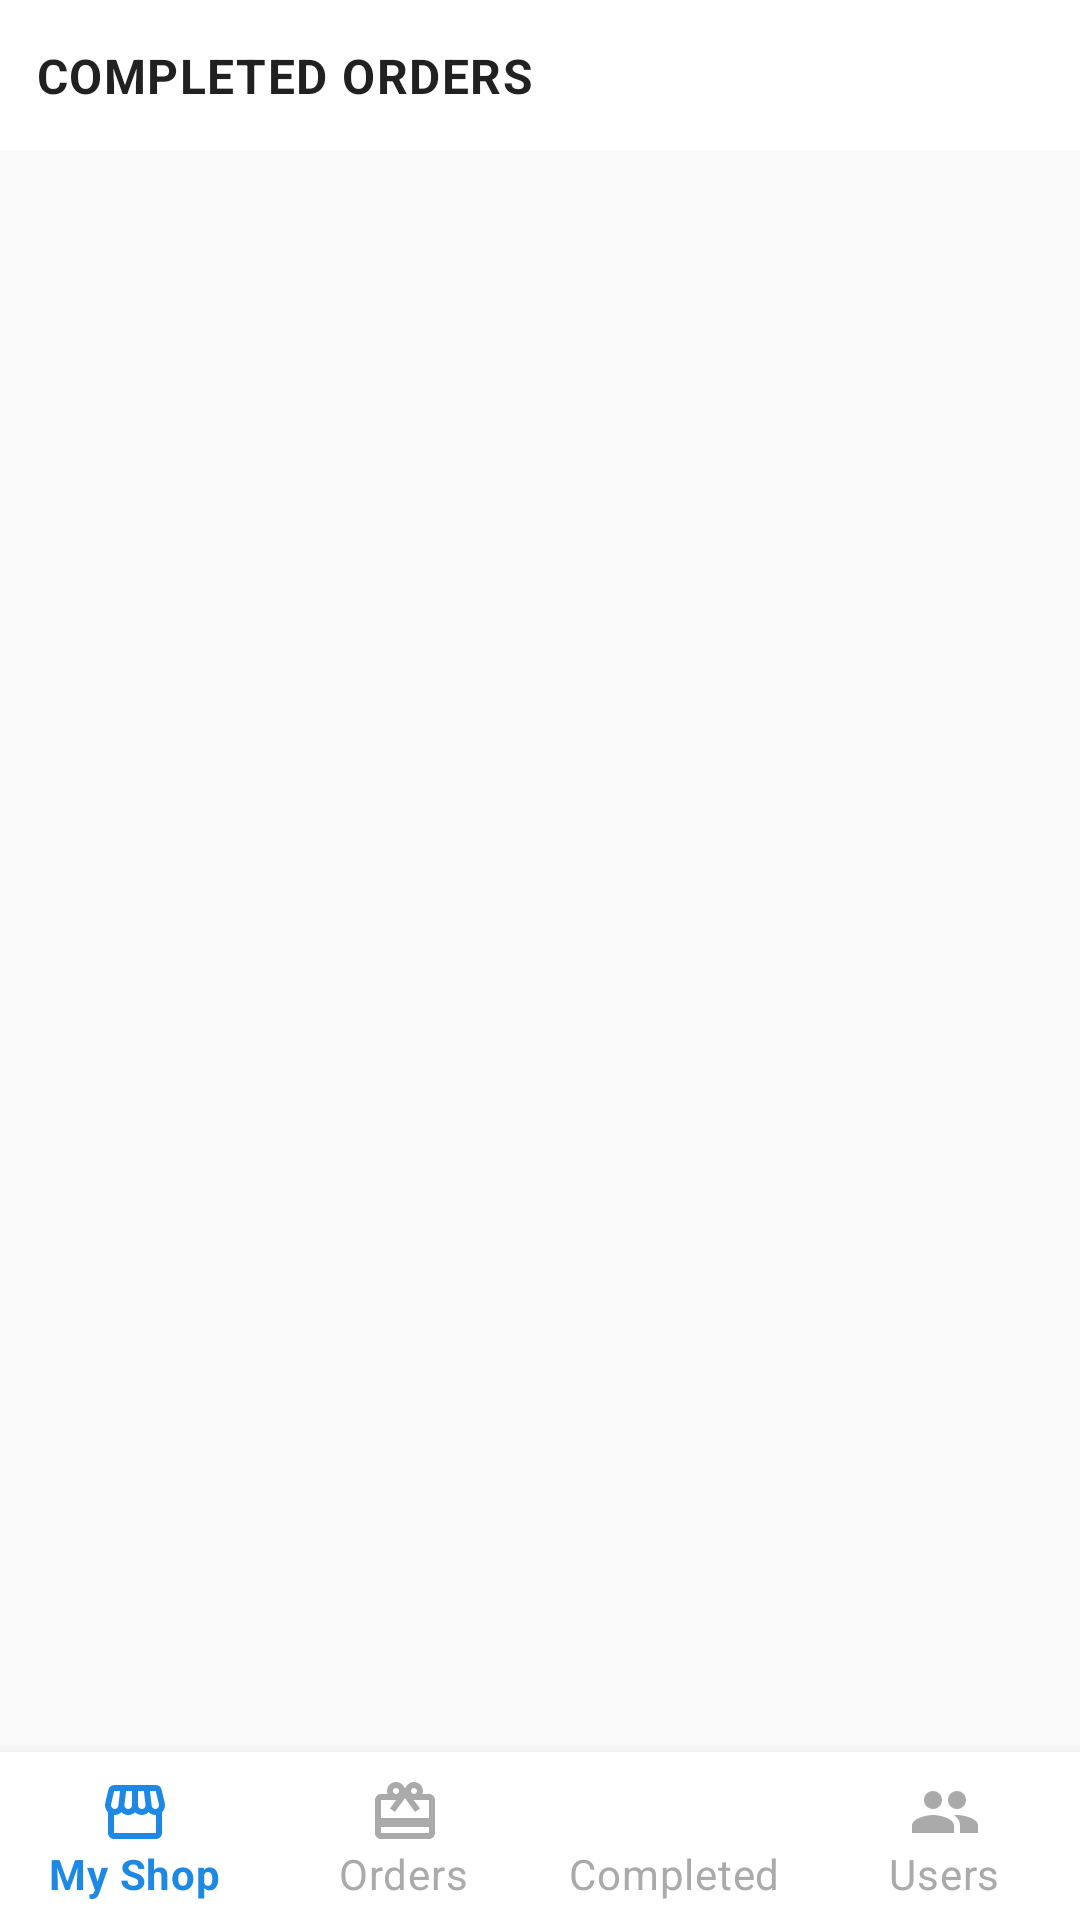

Produce the Android XML layout that renders to this screen, including the resource entries it uses.
<!-- AndroidManifest.xml: application theme Theme.LaundeliverHub -->
<!-- res/layout/activity_admin_completed_orders.xml -->
<?xml version="1.0" encoding="utf-8"?>
<RelativeLayout xmlns:android="http://schemas.android.com/apk/res/android"
    xmlns:app="http://schemas.android.com/apk/res-auto"
    xmlns:tools="http://schemas.android.com/tools"
    android:layout_width="match_parent"
    android:layout_height="match_parent"
    tools:context="admin_bottom_nav.admin_completed_orders">
    <androidx.constraintlayout.widget.ConstraintLayout
        android:id="@+id/top_nav"
        android:layout_width="match_parent"
        android:layout_height="50dp"
        android:background="@color/white">


        <TextView
            android:id="@+id/textView2"
            android:layout_width="wrap_content"
            android:layout_height="wrap_content"
            android:layout_marginStart="12dp"
            android:text="COMPLETED ORDERS"
            android:textAppearance="@style/TextAppearance.MaterialComponents.Body1"
            android:textSize="16dp"
            android:textStyle="bold"
            app:layout_constraintBottom_toBottomOf="parent"
            app:layout_constraintStart_toStartOf="parent"
            app:layout_constraintTop_toTopOf="parent" />



    </androidx.constraintlayout.widget.ConstraintLayout>

    <androidx.recyclerview.widget.RecyclerView
        android:id="@+id/recycler_view"
        android:layout_width="match_parent"
        android:layout_height="match_parent"
        android:layout_above="@+id/bottom_navigation"
        android:layout_below="@+id/top_nav" />


    <com.google.android.material.bottomnavigation.BottomNavigationView
        android:id="@+id/bottom_navigation"
        android:layout_width="match_parent"
        android:layout_height="wrap_content"
        android:layout_alignParentBottom="true"
        android:background="@android:color/white"
        app:itemIconTint="@drawable/navigation_view_colored"
        app:itemTextColor="@drawable/navigation_view_colored"
        app:itemTextAppearanceActive="@style/TextAppearance.MaterialComponents.Body2"
        app:itemTextAppearanceInactive="@style/TextAppearance.MaterialComponents.Body2"
        app:labelVisibilityMode="labeled"
        app:menu="@menu/admin_nav_items">
    </com.google.android.material.bottomnavigation.BottomNavigationView>
</RelativeLayout>
<!-- resources referenced by this layout -->
<resources>
  <color name="white">#FFFFFFFF</color>
  <!-- drawable navigation_view_colored (drawable) -->
  <?xml version="1.0" encoding="utf-8"?>
  <selector xmlns:android="http://schemas.android.com/apk/res/android">
      <item android:state_checked="false" android:color="@android:color/darker_gray" />
      <item android:state_checked="true" android:color="#1E88E5" />
  
  
  </selector>
  <style name="Theme.LaundeliverHub" parent="Theme.MaterialComponents.Light.NoActionBar.Bridge">
          
          <item name="colorPrimary">@color/purple_500</item>
          <item name="colorPrimaryVariant">@color/purple_700</item>
          <item name="colorOnPrimary">@color/white</item>
          
          <item name="colorSecondary">@color/teal_200</item>
          <item name="colorSecondaryVariant">@color/teal_700</item>
          <item name="colorOnSecondary">@color/black</item>
          
          <item name="android:statusBarColor" tools:targetApi="l">?attr/colorPrimaryVariant</item>
          
      </style>
  <color name="purple_500">#FF6200EE</color>
  <color name="purple_700">#1E88E5</color>
  <color name="teal_200">#FF03DAC5</color>
  <color name="teal_700">#FF018786</color>
  <color name="black">#FF000000</color>
</resources>
